Run: headless pygame with SDL's dummy video driver; simulated clock (each Clock.tick advances the game by its frame time, no real sleeping); random seed 0; keys injected as events and as key.get_pressed() state; no mouse input.
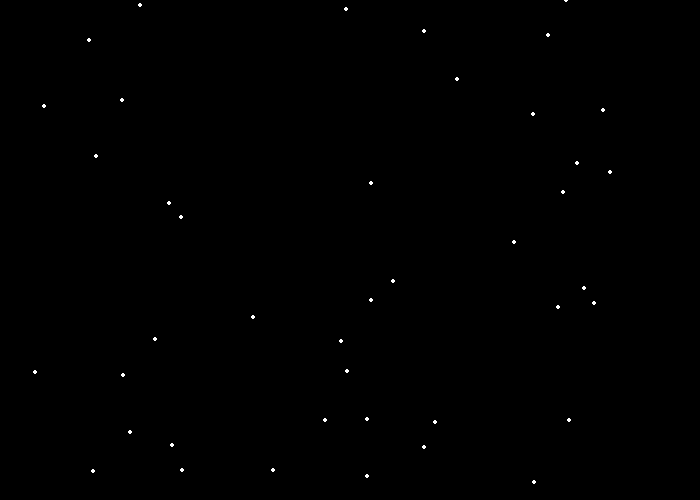
Frame 1 of 4 · flips 1–60 · no input
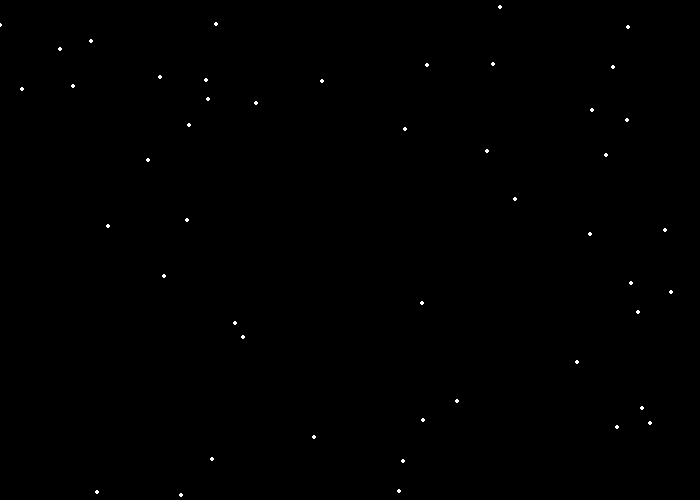
Frame 2 of 4 · flips 61–180 · tapped SPACE, RETURN · held RIGHT (→), D
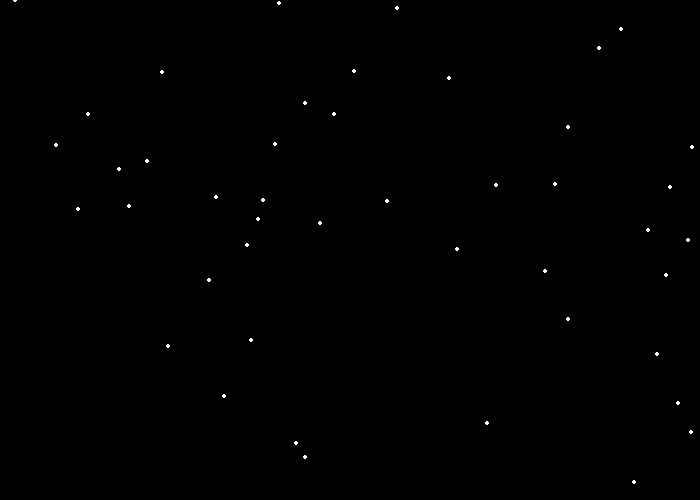
Frame 3 of 4 · flips 181–300 · held DOWN (↓), S
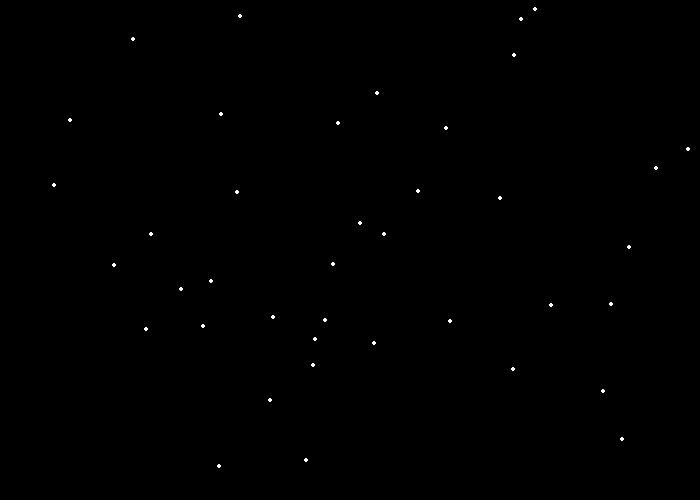
Frame 4 of 4 · flips 301–420 · held LEFT (←), A, UP (↑), W

The pygame program that drew these frames:

__author__ = 'Netšajev'

import random
import pygame

# Define some colors
BLACK = (0, 0, 0)
WHITE = (255, 255, 255)
GREEN = (0, 255, 0)
RED = (255, 0, 0)
BLUE = (0, 0, 255)
DARKGREEN = (42, 115, 28)
YELLOW = (255, 255, 0)
DARKYELLW = (255, 180, 0)
SILVER = (180, 180, 180)
GRAY = (127, 127, 127)

pygame.init()

# Set the width and height of the screen [width, height]
size = (700, 500)
screen = pygame.display.set_mode(size)

pygame.display.set_caption("My Game")

# Loop until the user clicks the close button.
done = False

# Used to manage how fast the screen updates
clock = pygame.time.Clock()

snow_list = []

for i in range(50):
    x = random.randrange(0, 700)
    y = random.randrange(0, 500)
    snow_list.append([x, y])

# -------- Main Program Loop -----------
while not done:
    # --- Main event loop
    for event in pygame.event.get(): # User did something
        if event.type == pygame.QUIT: # If user clicked close
            done = True  # Flag that we are done so we exit this loop

    # --- Game logic should go here

    # --- Drawing code should go here

    # First, clear the screen to white. Don't put other drawing commands
    # above this, or they will be erased with this command.
    screen.fill(BLACK)

    # Process each snow flake in the list
    for i in range(len(snow_list)):
        # Draw the snow flake
        pygame.draw.circle(screen, WHITE, snow_list[i], 2)
        # Move the snow flake down one pixel
        snow_list[i][1] += 1
        # If the snow flake has moved off the bottom of the screen
        if snow_list[i][1] > 500:
            # Reset it just above the top
            y = random.randrange(-50, -10)
            snow_list[i][1] = y
            # Give it a new x position
            x = random.randrange(-100, 600)
            snow_list[i][0] = x
        snow_list[i][0] += random.randint(0, 1)

    # --- Go ahead and update the screen with what we've drawn.
    pygame.display.flip()

    # --- Limit to 60 frames per second
    clock.tick(60)

# Close the window and quit.
# If you forget this line, the program will 'hang'
# on exit if running from IDLE.
pygame.quit()
